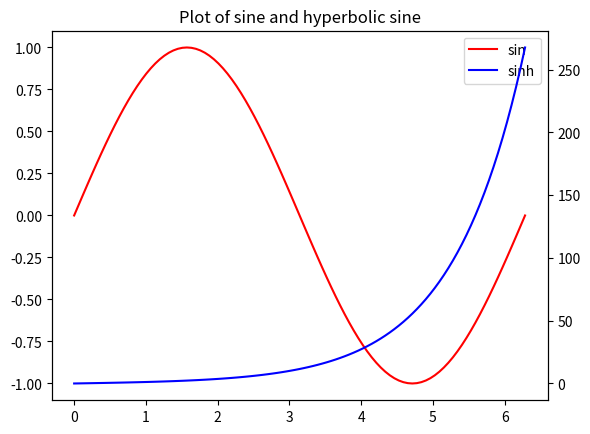

Python code for this plot:
import numpy as np
import matplotlib.pyplot as plt
x = np.linspace(0, 2.0*np.pi, 101)
y = np.sin(x)
z = np.sinh(x)

# separate the figure object and axes object
# from the plotting object
fig, ax1 = plt.subplots()

# Duplicate the axes with a different y axis
# and the same x axis
ax2 = ax1.twinx() # ax2 and ax1 will have common x axis and different y axis

# plot the curves on axes 1, and 2, and get the curve handles
curve1, = ax1.plot(x, y, label="sin", color='r')
curve2, = ax2.plot(x, z, label="sinh", color='b')

# Make a curves list to access the parameters in the curves
curves = [curve1, curve2]

# add legend via axes 1 or axes 2 object.
# one command is usually sufficient
# ax1.legend() # will not display the legend of ax2
# ax2.legend() # will not display the legend of ax1
ax1.legend(curves, [curve.get_label() for curve in curves])
# ax2.legend(curves, [curve.get_label() for curve in curves]) # also valid

# Global figure properties
plt.title("Plot of sine and hyperbolic sine")
plt.show()
